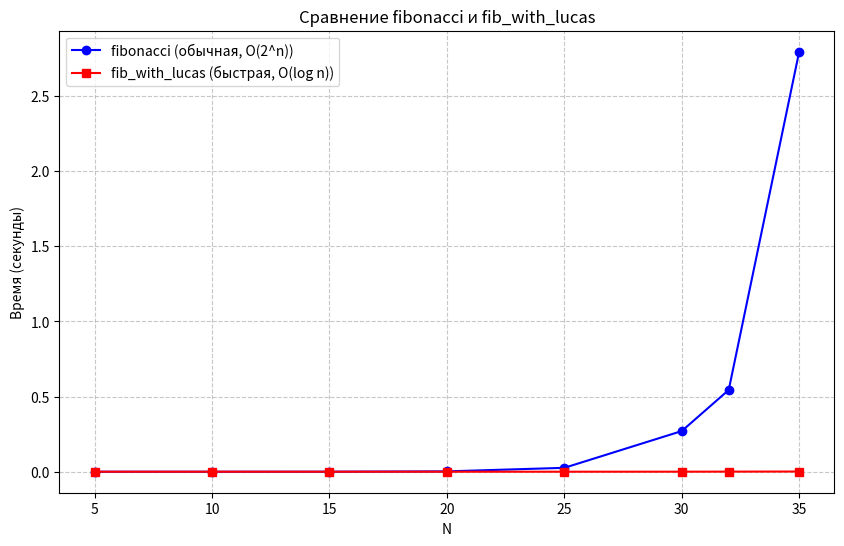

Here is the Python script that generated this plot:
import matplotlib.pyplot as plt
import time
import sys

sys.setrecursionlimit(100000)

# Обычные рекурсивные версии - O(2^n)
def fibonacci(n):
    if n == 0:
        return 0
    if n == 1:
        return 1
    return fibonacci(n - 1) + fibonacci(n - 2)

def lucas(n):
    if n == 0:
        return 2
    if n == 1:
        return 1
    return lucas(n - 1) + lucas(n - 2)


# Быстрая версия Фибоначчи через Люка - O(log n)
# Формула из задания: Fn = (Fi + Lj)(Fi + Li) // 2, где i = n//2, j = n-i
def fib_with_lucas(n):
    if n == 0:
        return 0
    if n == 1:
        return 1
    if n == 2:
        return 1

    i = n // 2
    j = n - i

    fi = fib_with_lucas(i)   # F(i)
    li = lucas(i)            # L(i) - обычная медленная (только для малых i)
    lj = lucas(j)            # L(j) - обычная медленная

    return (fi + lj) * (fi + li) // 2


# Быстрая версия Люка через Фибоначчи - O(log n)
# Формула из задания: Ln = F(n-1) + F(n+1)
def lucas_with_fib(n):
    if n == 0:
        return 2
    if n == 1:
        return 1
    return fib_with_lucas(n - 1) + fib_with_lucas(n + 1)


print("Проверка корректности:")
print(f"{'n':>5} | {'fib':>10} | {'fib_lucas':>10} | {'lucas':>10} | {'lucas_fib':>10}")
for n in range(11):
    print(f"{n:>5} | {fibonacci(n):>10} | {fib_with_lucas(n):>10} | {lucas(n):>10} | {lucas_with_fib(n):>10}")

print("\nЗамеряем время...")
sizes = [5, 10, 15, 20, 25, 30, 32, 35]
times_fib = []
times_fast = []

for n in sizes:
    start = time.perf_counter()
    fibonacci(n)
    times_fib.append(time.perf_counter() - start)

    start = time.perf_counter()
    fib_with_lucas(n)
    times_fast.append(time.perf_counter() - start)

print(f"\n{'N':>5} | {'fibonacci':>15} | {'fib_with_lucas':>15}")
print("-" * 50)
for i, n in enumerate(sizes):
    print(f"{n:>5} | {times_fib[i]:>15.6f}с | {times_fast[i]:>15.6f}с")


plt.figure(figsize=(10, 6))
plt.plot(sizes, times_fib, 'o-', color='blue', label='fibonacci (обычная, O(2^n))')
plt.plot(sizes, times_fast, 's-', color='red', label='fib_with_lucas (быстрая, O(log n))')
plt.xlabel('N')
plt.ylabel('Время (секунды)')
plt.title('Сравнение fibonacci и fib_with_lucas')
plt.grid(True, linestyle='--', alpha=0.7)
plt.legend()
plt.show()
